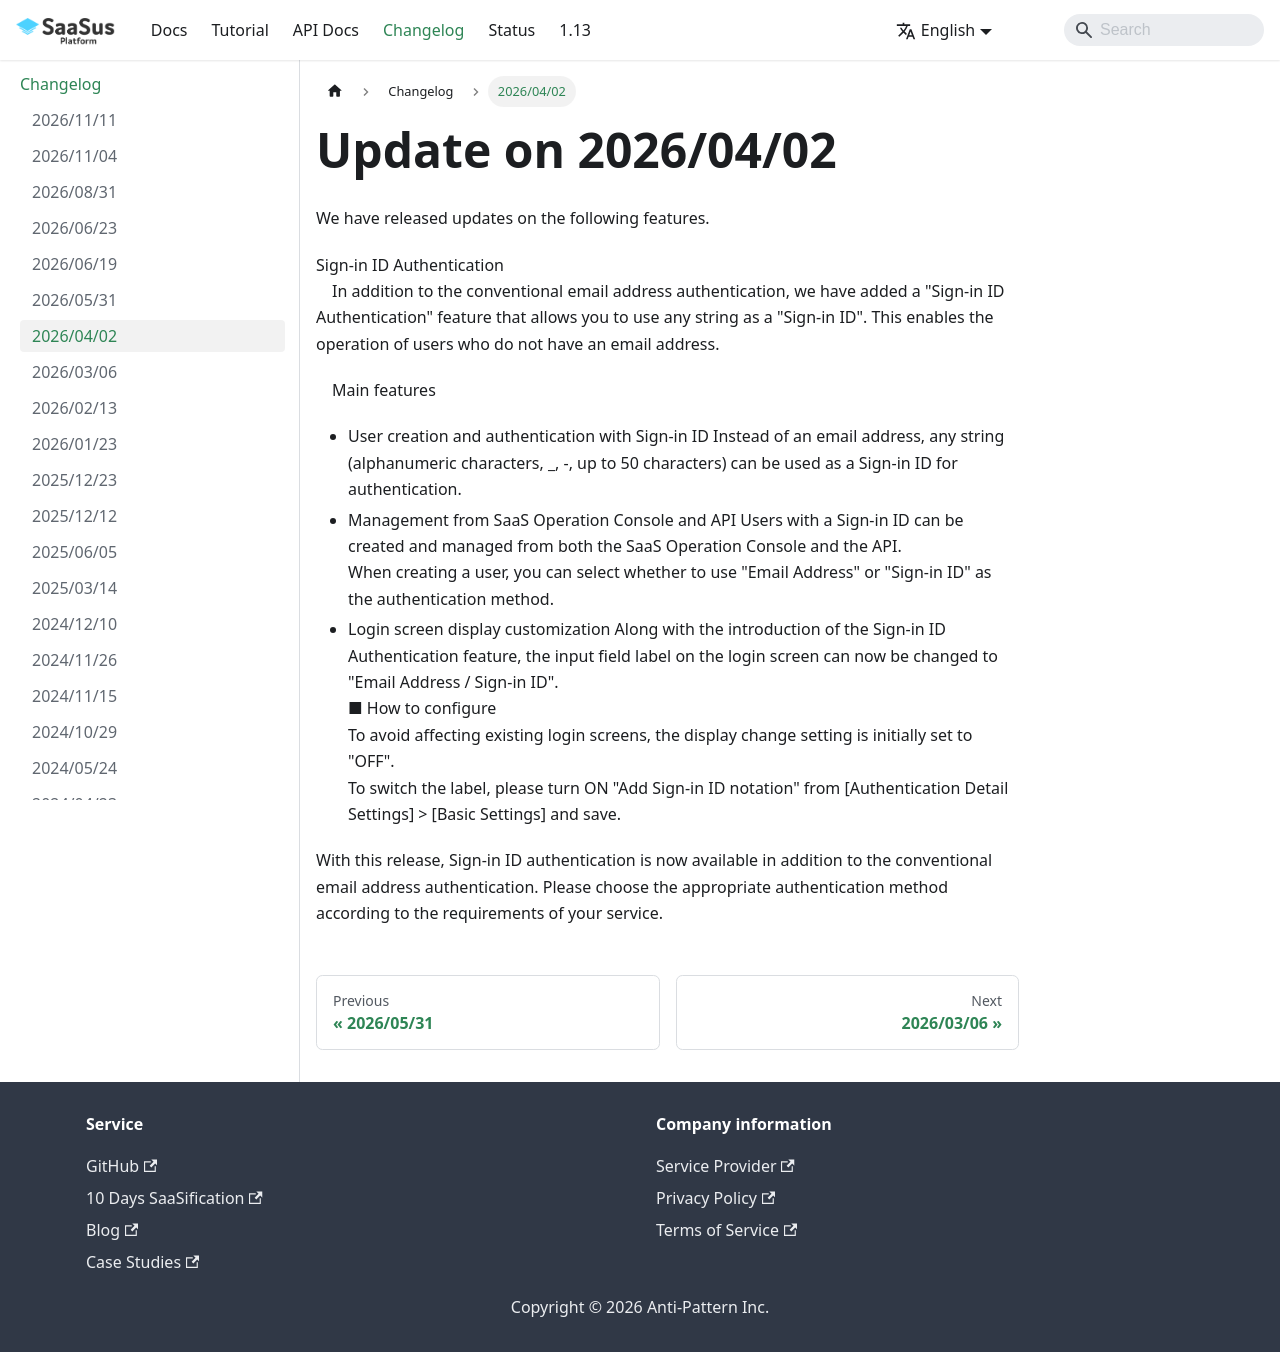

repository: Anti-Pattern-Inc/saasus-platform-document · page: docs/changelog/20260402/index.html · generator: docusaurus

---
title: "Update on 2026/04/02"
slug: "20260402"
type: ""
createdAt: {}
hidden: false
---

We have released updates on the following features.

Sign-in ID Authentication  
　In addition to the conventional email address authentication, we have added a \"Sign-in ID Authentication\" feature that allows you to use any string as a \"Sign-in ID\". This enables the operation of users who do not have an email address.  

　Main features
  - User creation and authentication with Sign-in ID
    Instead of an email address, any string (alphanumeric characters, _, -, up to 50 characters) can be used as a Sign-in ID for authentication.  
  - Management from SaaS Operation Console and API
    Users with a Sign-in ID can be created and managed from both the SaaS Operation Console and the API.  
    When creating a user, you can select whether to use \"Email Address\" or \"Sign-in ID\" as the authentication method.  
  - Login screen display customization
    Along with the introduction of the Sign-in ID Authentication feature, the input field label on the login screen can now be changed to \"Email Address / Sign-in ID\".  
    ■ How to configure  
      To avoid affecting existing login screens, the display change setting is initially set to \"OFF\".  
      To switch the label, please turn ON \"Add Sign-in ID notation\" from [Authentication Detail Settings] > [Basic Settings] and save.  

With this release, Sign-in ID authentication is now available in addition to the conventional email address authentication. Please choose the appropriate authentication method according to the requirements of your service.
